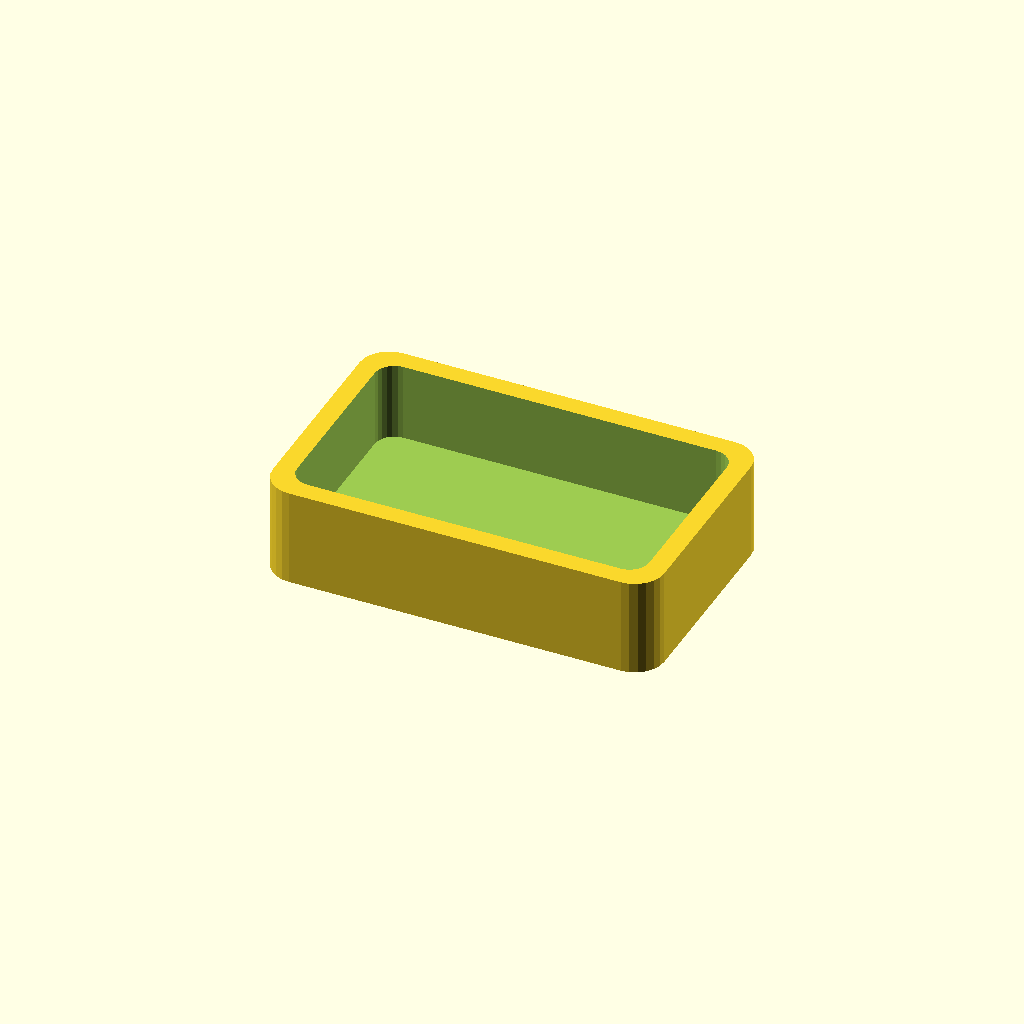
Cell 1: the model at its default parameters.
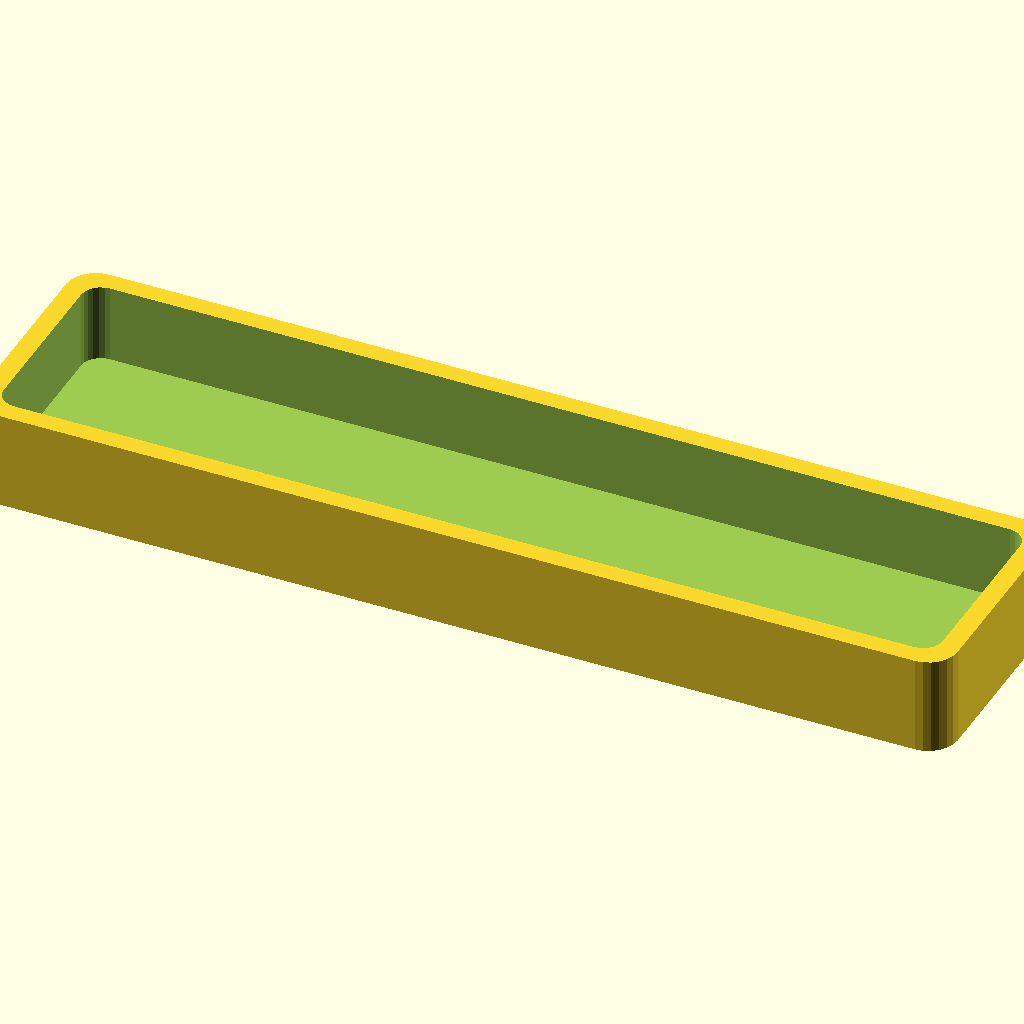
Cell 2: the same model with length = 100.
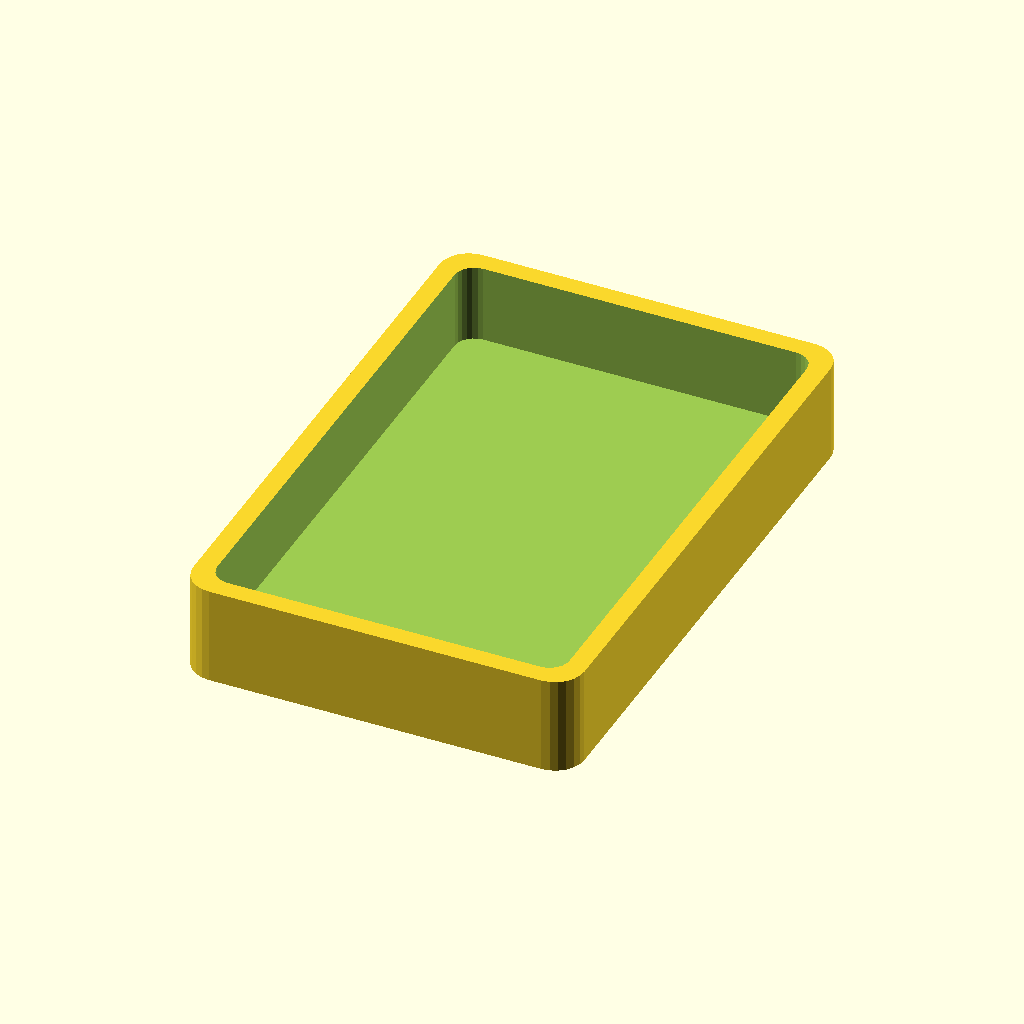
Cell 3: the same model with width = 60.
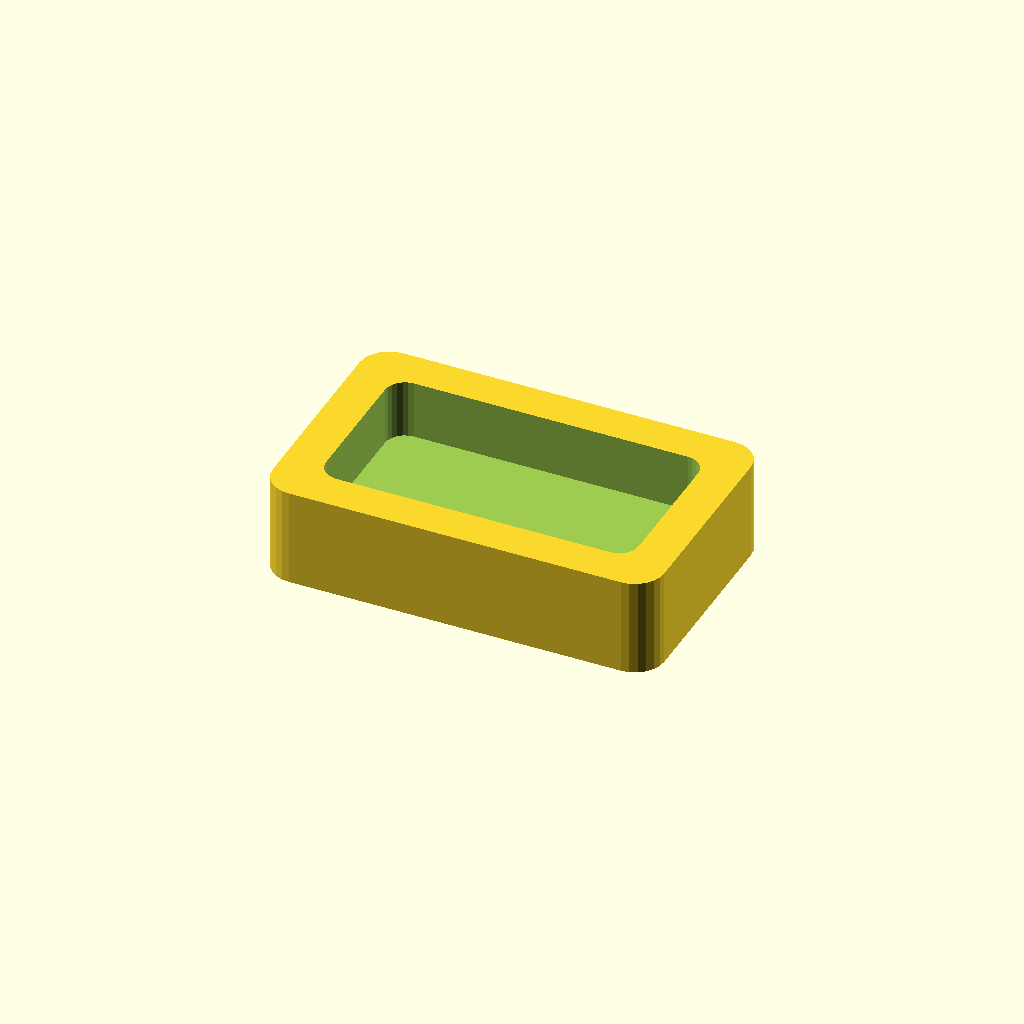
Cell 4: the same model with wall = 4.
All cells are drawn from one camera (rotation 55°, 0°, 25°, orthographic, colour scheme Cornfield), so only the parameter changes between them.
The OpenSCAD source (engine/test/fixtures/lite/src/tray.scad):
// tray.scad: the fixture's model, a tray built on the library's block.
use <../lib.scad>

/* [Tray] */
// Outside length (mm)
length = 40; // [20:5:100]
// Outside width (mm)
width = 25; // [15:5:60]
// Wall and floor (mm)
wall = 2; // [1:0.5:4]

difference() {
  rounded_block([length, width, 10], r = 3);
  translate([0, 0, wall]) rounded_block([length - 2 * wall, width - 2 * wall, 10], r = 2);
}
Customizer parameters (derived from the source; name, type, default, range or options):
length: number, default 40, range 20 to 100, step 5
width: number, default 25, range 15 to 60, step 5
wall: number, default 2, range 1 to 4, step 0.5
